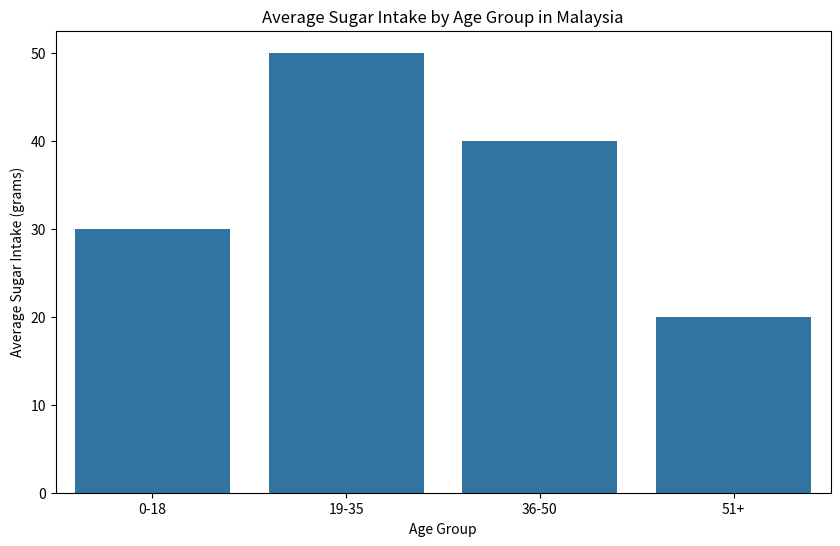

Write the Python code that produced this figure.
# Import necessary libraries
import pandas as pd
import matplotlib.pyplot as plt
import seaborn as sns

# Create a sample DataFrame for sugar intake by age group
data = pd.DataFrame({
    'age_group': ['0-18', '19-35', '36-50', '51+'],
    'sugar_intake': [30, 50, 40, 20]  # Sample average sugar intake in grams
})

# Display the data
print(data)

# Create a bar plot for sugar intake by age group
plt.figure(figsize=(10, 6))
sns.barplot(x='age_group', y='sugar_intake', data=data, ci=None)
plt.title('Average Sugar Intake by Age Group in Malaysia')
plt.xlabel('Age Group')
plt.ylabel('Average Sugar Intake (grams)')
plt.show()
